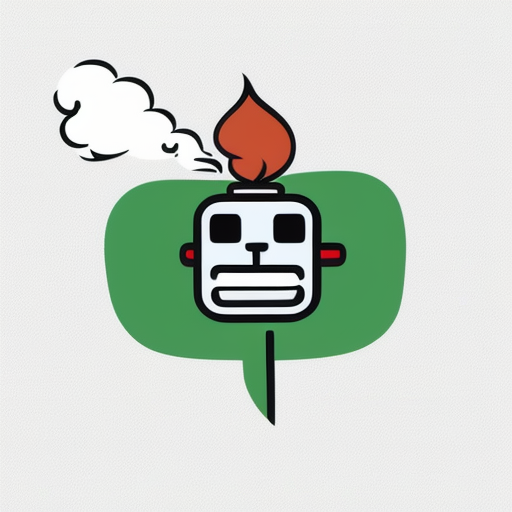
Generation parameters embedded in this image by AUTOMATIC1111 Stable Diffusion web UI or a fork of it (Forge, ...) (PNG 'parameters' text chunk):
Simple and iconic icon design of combining JT, smoking, smoke from cigarette, and cute robot motifs, vector drawing, trending on behance ,simple, minimal, cute, happy, white background and green contents,
Negative prompt: photorealistic, complicated, horror, scary, shadow, android,
Steps: 20, Sampler: DPM++ 2M SDE Karras, CFG scale: 7, Seed: 3778302536, Size: 512x512, Model hash: 107d2a241b, Model: cyberrealistic_v31, Version: v1.4.0-2-g8d0078b6